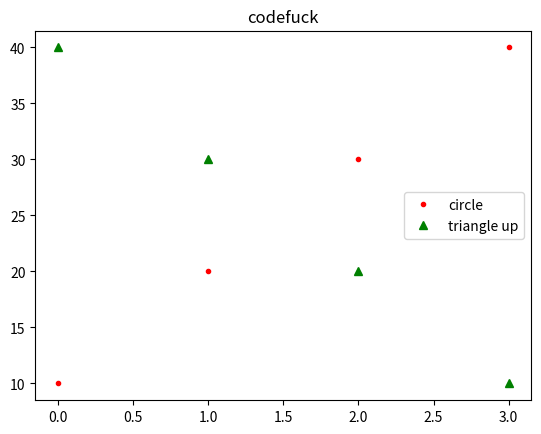

This figure's Python source:
import matplotlib.pyplot as plt
plt.title('codefuck')
plt.plot([10, 20, 30, 40], 'r.', label='circle')
plt.plot([40, 30, 20, 10], 'g^', label='triangle up')
plt.legend()
plt.show()